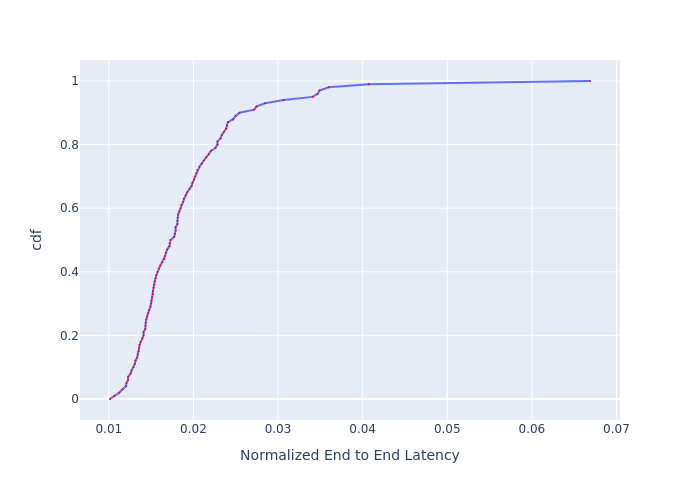

Values plotted in this chart, from the file beside it:
, cdf, Normalized End to End Latency
0, 0.0, 0.01014
1, 0.01, 0.01066
2, 0.02, 0.01123
3, 0.03, 0.0116
4, 0.04, 0.01202
5, 0.05, 0.01209
6, 0.06, 0.01227
7, 0.07, 0.01229
8, 0.08, 0.01259
9, 0.09, 0.01269
10, 0.1, 0.01292
11, 0.11, 0.01308
12, 0.12, 0.01315
13, 0.13, 0.01334
14, 0.14, 0.01342
15, 0.15, 0.01353
16, 0.16, 0.01358
17, 0.17, 0.01364
18, 0.18, 0.01377
19, 0.19, 0.01397
20, 0.2, 0.01411
21, 0.21, 0.01411
22, 0.22, 0.01431
23, 0.23, 0.01434
24, 0.24, 0.01436
25, 0.25, 0.01442
26, 0.26, 0.01454
27, 0.27, 0.01463
28, 0.28, 0.01477
29, 0.29, 0.01492
30, 0.3, 0.01501
31, 0.31, 0.01504
32, 0.32, 0.0151
33, 0.33, 0.01519
34, 0.34, 0.01522
35, 0.35, 0.01528
36, 0.36, 0.01534
37, 0.37, 0.01541
38, 0.38, 0.01553
39, 0.39, 0.01562
40, 0.4, 0.01575
41, 0.41, 0.01594
42, 0.42, 0.0161
43, 0.43, 0.01629
44, 0.44, 0.01656
45, 0.45, 0.01666
46, 0.46, 0.01676
47, 0.47, 0.01689
48, 0.48, 0.01716
49, 0.49, 0.0172
50, 0.5, 0.0173
51, 0.51, 0.01772
52, 0.52, 0.01783
53, 0.53, 0.0179
54, 0.54, 0.0179
55, 0.55, 0.01812
56, 0.56, 0.01812
57, 0.57, 0.01815
58, 0.58, 0.01819
59, 0.59, 0.01833
... 41 more rows
